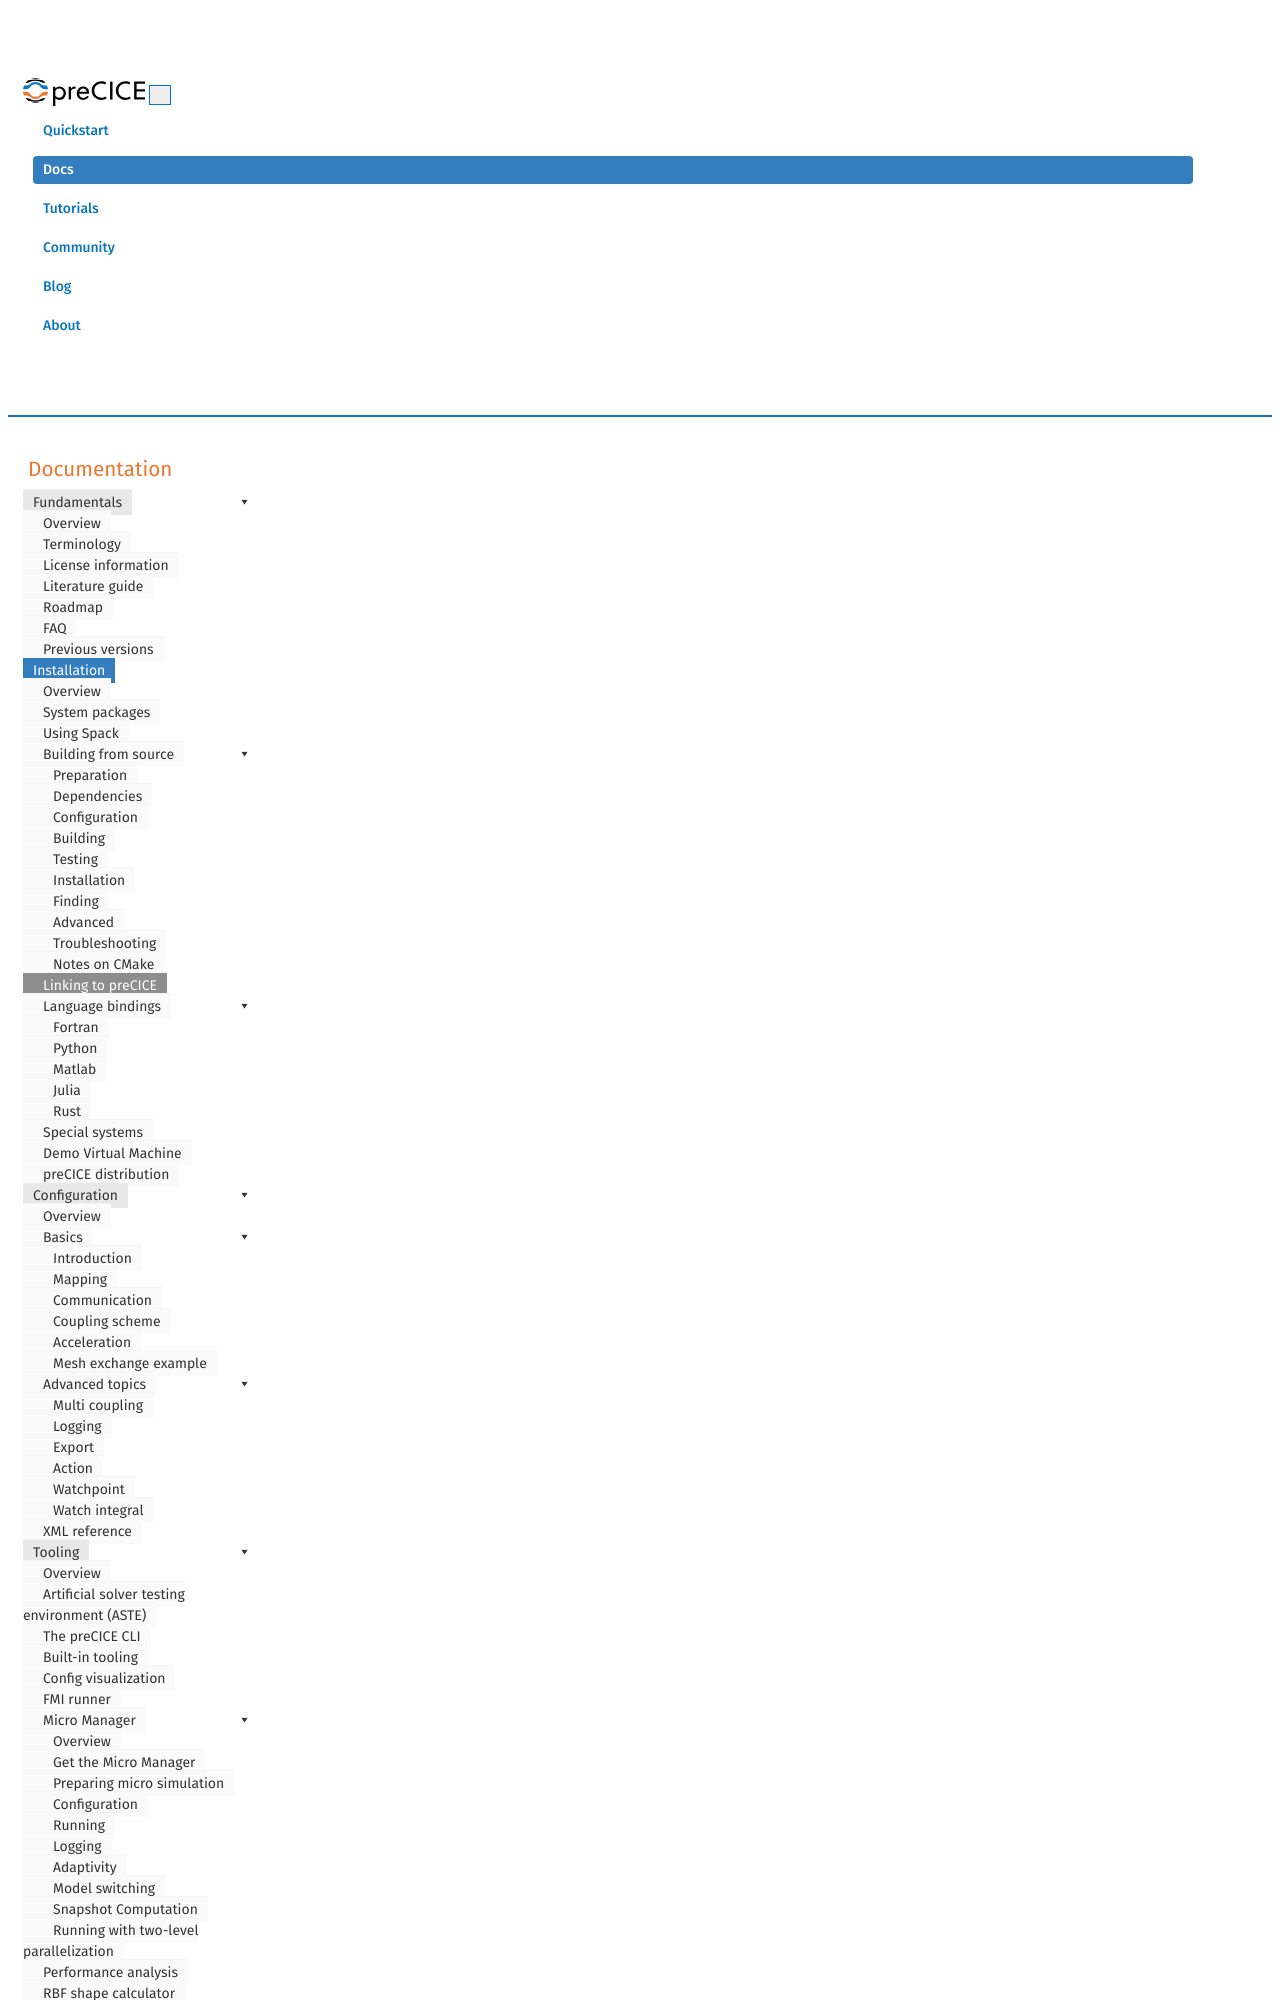

repository: precice/precice.github.io · page: installation-linking.html · generator: jekyll

---
title: Linking to preCICE
permalink: installation-linking.html
keywords: configuration, basics, cmake, installation, building, source, autotools, make, pkg-config
---

Linking against preCICE requires to pass two set of flags to two programs.
The compiler requires information on where to find the preCICE headers.
The linker requires the name of the library as well as its location.
